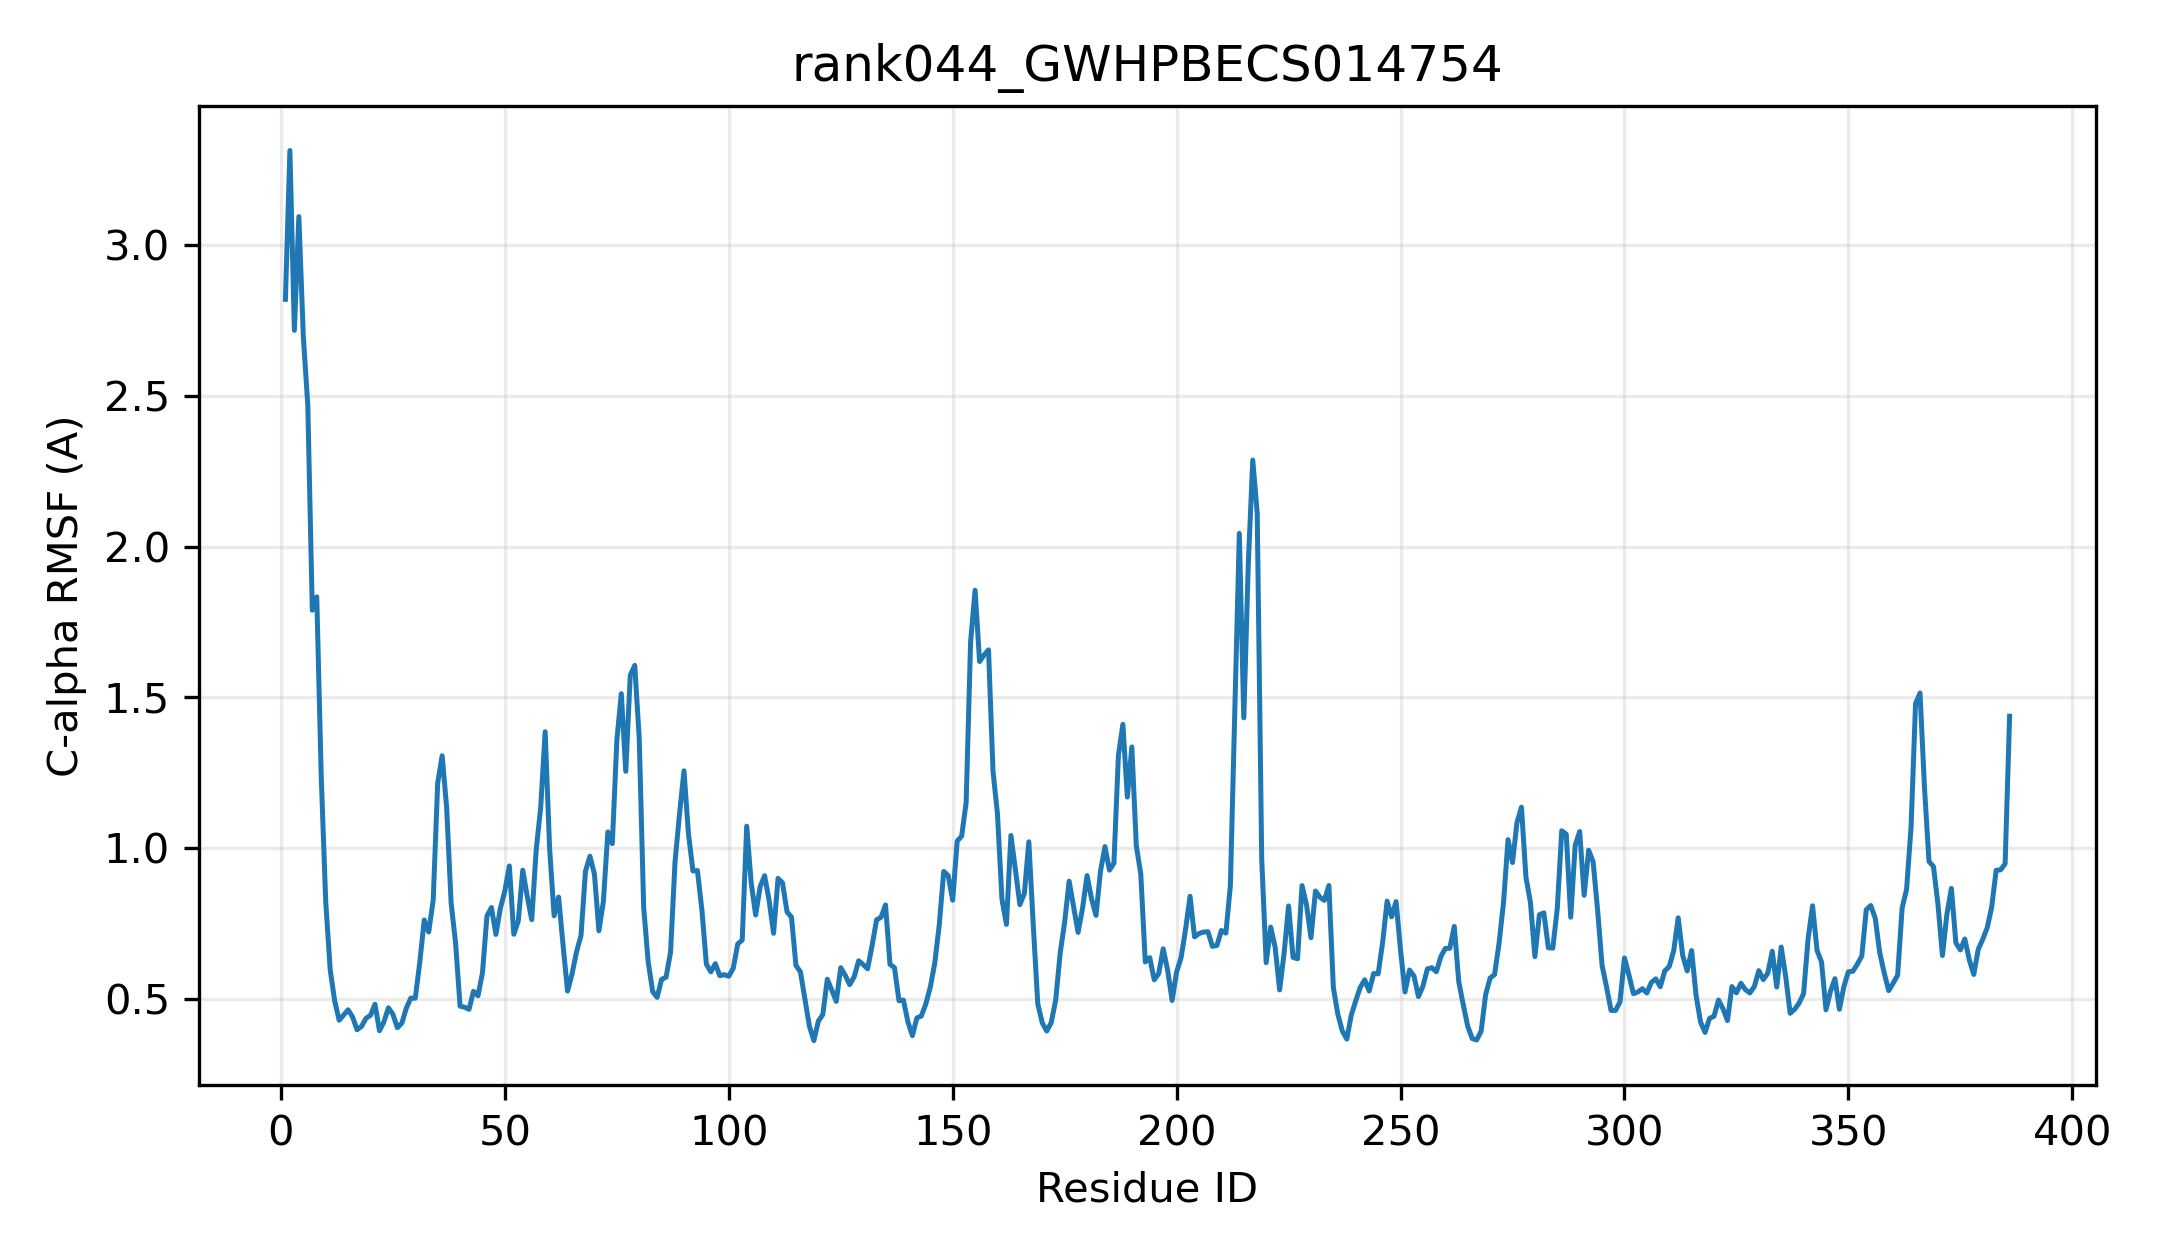

Data behind this chart, as committed beside it:
resid, resname, ca_rmsf_A
1, MET, 2.82
2, ASP, 3.314
3, ASN, 2.718
4, LYS, 3.095
5, GLU, 2.697
6, HIS, 2.468
7, ASN, 1.789
8, ASN, 1.834
9, SER, 1.237
10, LEU, 0.8227
11, HIS, 0.597
12, VAL, 0.4935
13, LEU, 0.4294
14, MET, 0.4464
15, PHE, 0.464
16, PRO, 0.4403
17, TRP, 0.3978
18, LEU, 0.4091
19, ALA, 0.4359
20, HIS, 0.4457
21, GLY, 0.4825
22, HIS, 0.3948
23, ILE, 0.4241
24, SER, 0.4706
25, PRO, 0.4493
26, TYR, 0.4046
27, LEU, 0.42
28, GLU, 0.4697
29, LEU, 0.5029
30, ALA, 0.5025
31, LYS, 0.6216
32, LYS, 0.762
33, LEU, 0.7222
34, SER, 0.8284
35, GLN, 1.216
36, PHE, 1.307
37, ASN, 1.135
38, PHE, 0.8185
39, GLY, 0.6846
40, ILE, 0.4762
41, TYR, 0.4726
42, MET, 0.4657
43, CYS, 0.5253
44, SER, 0.5106
45, THR, 0.5867
46, PRO, 0.7747
47, ILE, 0.8032
48, ASN, 0.7141
49, LEU, 0.8007
50, VAL, 0.8584
51, SER, 0.9413
52, ILE, 0.7146
53, LYS, 0.7586
54, GLU, 0.9271
55, GLN, 0.8398
56, VAL, 0.763
57, CYS, 0.9951
58, SER, 1.135
59, LYS, 1.386
60, THR, 0.9968
... 326 more rows
